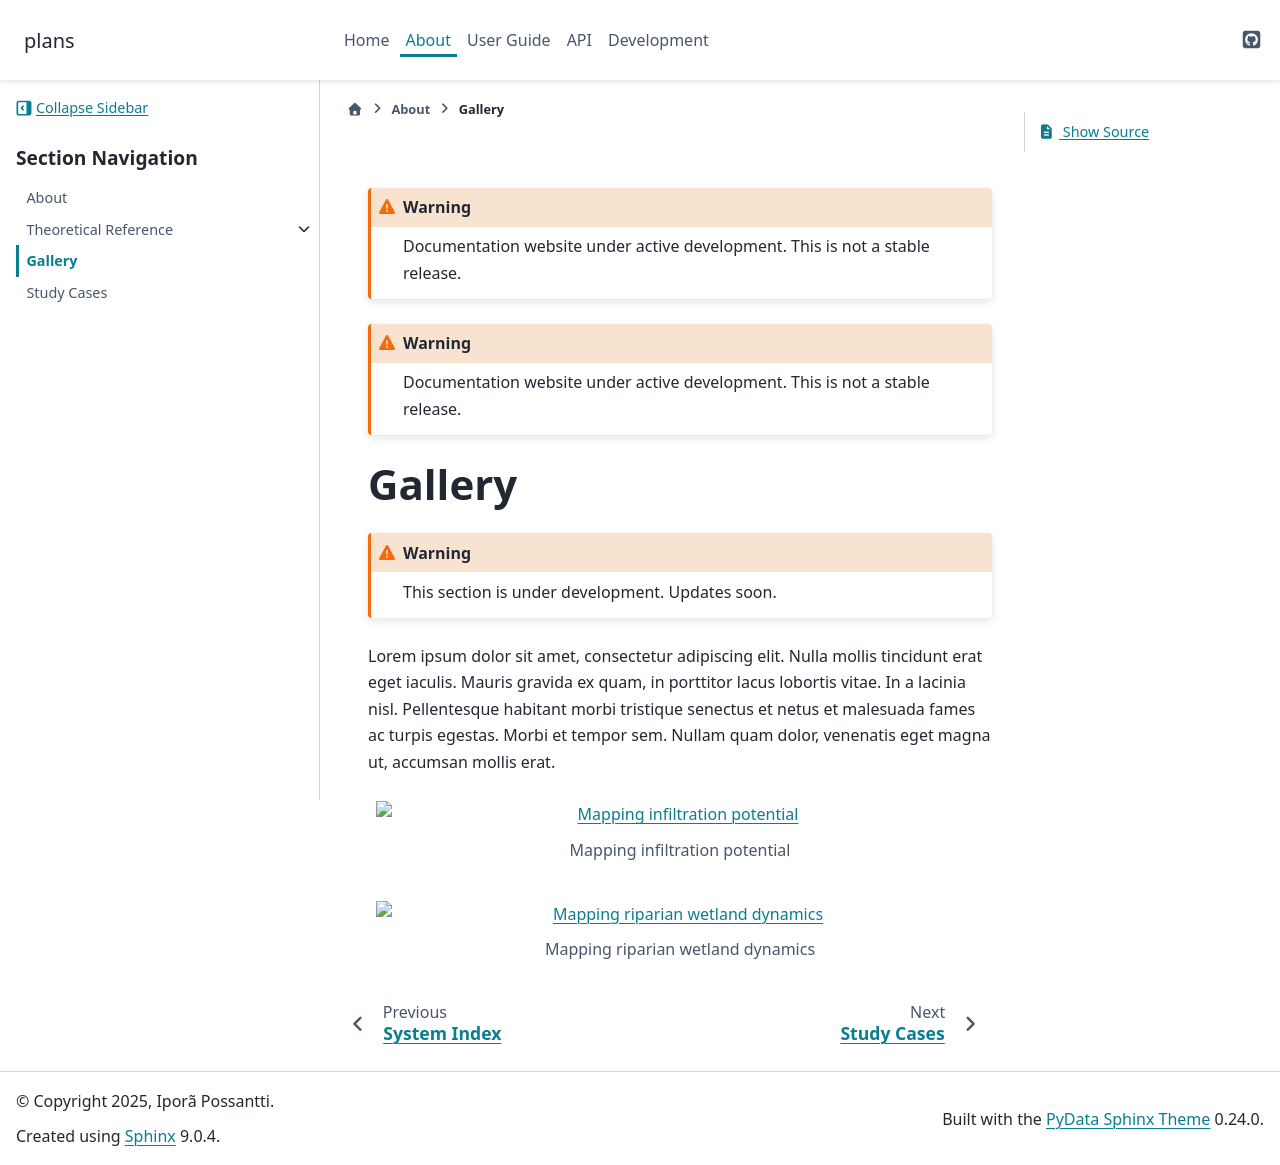

repository: iporepos/plans · page: gallery.html · generator: sphinx

.. include:: ./includes/warning_development.rst

.. include:: ./includes/warning_development.rst

.. _gallery:

Gallery
#######################################################################

.. warning::

   This section is under development. Updates soon.


.. include:: ./includes/ipsum.rst


.. include:: ./figs/infiltration_pot.rst


.. include:: ./figs/riparian_wetlands.rst
